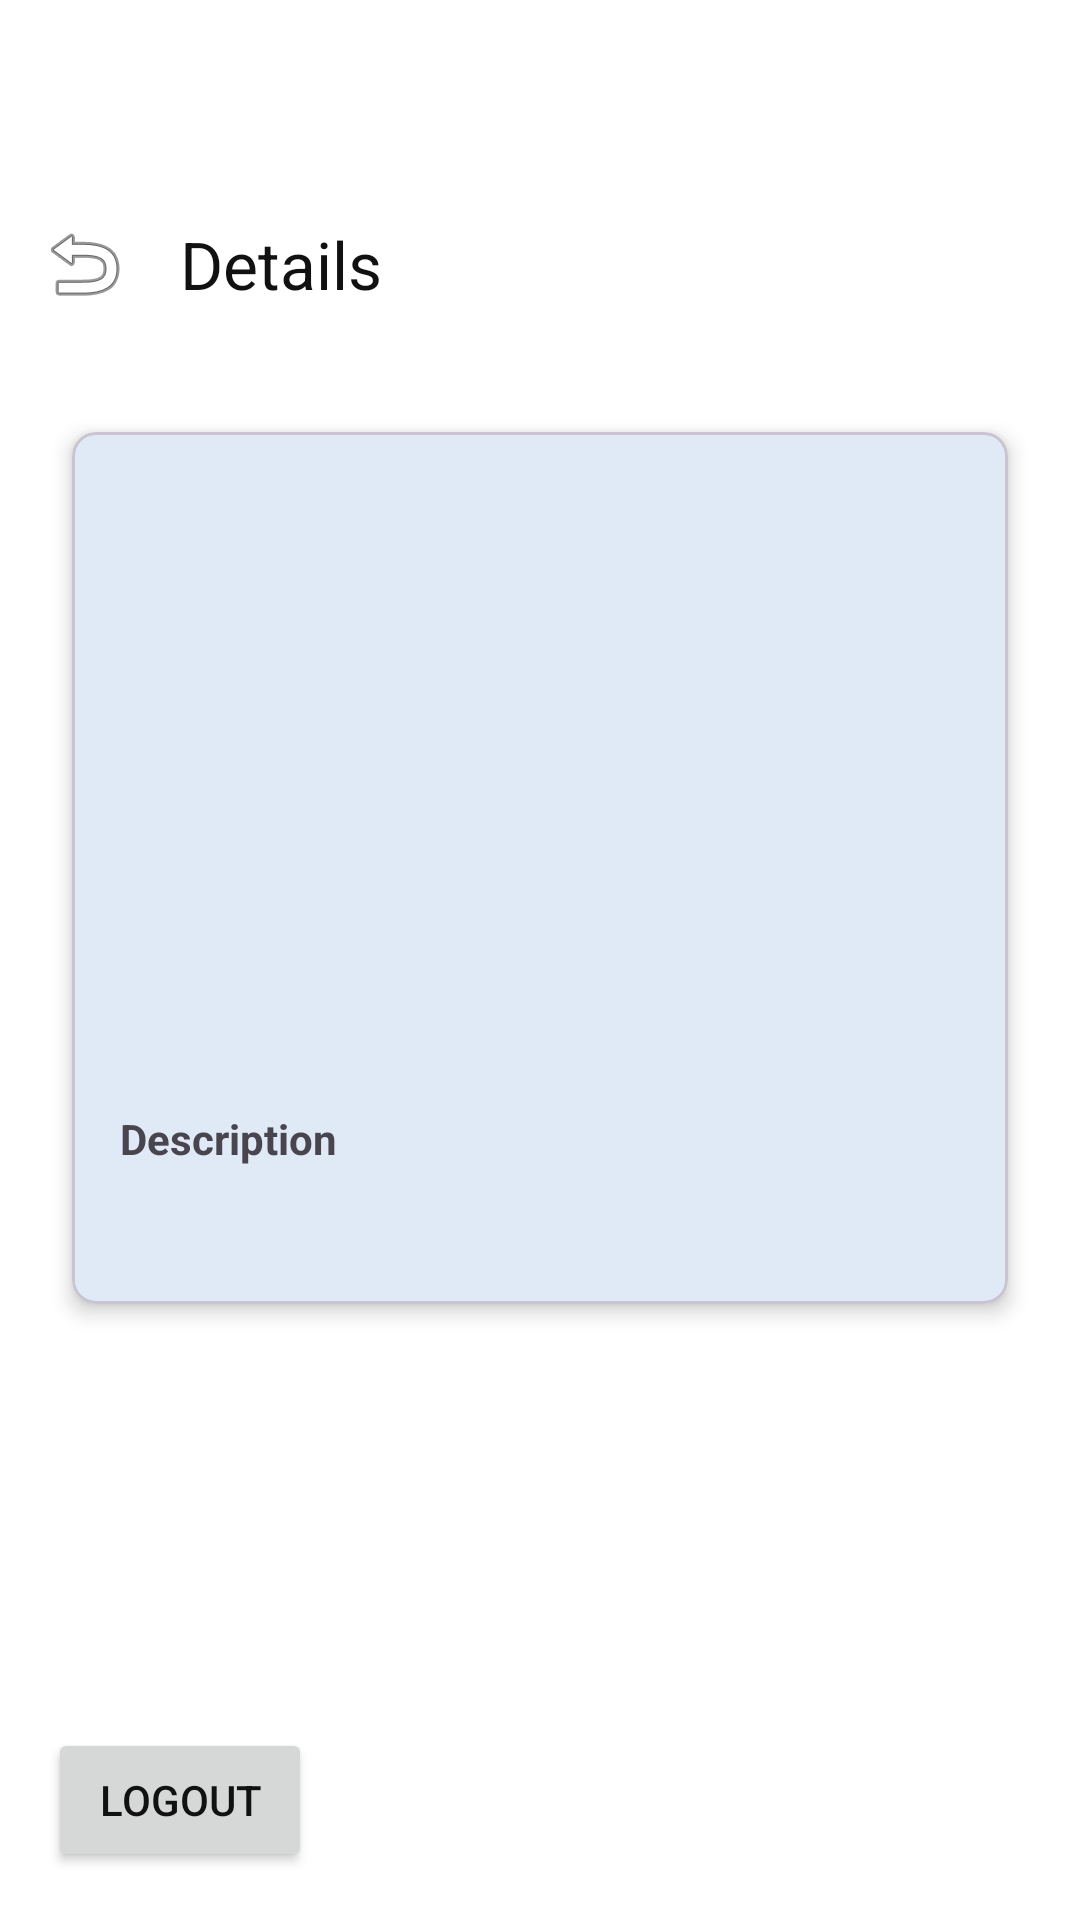

Write the Android layout XML for this screen, with the resource values it uses.
<!-- AndroidManifest.xml: application theme Theme.API_Project_Ritesh -->
<!-- res/layout/activity_details.xml -->
<?xml version="1.0" encoding="utf-8"?>
<androidx.constraintlayout.widget.ConstraintLayout xmlns:android="http://schemas.android.com/apk/res/android"
    xmlns:app="http://schemas.android.com/apk/res-auto"
    android:layout_width="match_parent"
    android:layout_height="match_parent">

    <com.google.android.material.appbar.MaterialToolbar
        android:id="@+id/topAppBar"
        android:layout_width="0dp"
        android:layout_height="wrap_content"
        android:layout_marginTop="56dp"
        app:navigationIcon="@android:drawable/ic_menu_revert"
        app:title="Details"
        app:layout_constraintTop_toTopOf="parent"
        app:layout_constraintStart_toStartOf="parent"
        app:layout_constraintEnd_toEndOf="parent" />

    <ScrollView
        android:layout_width="match_parent"
        android:layout_height="0dp"
        android:fillViewport="true"
        app:layout_constraintTop_toBottomOf="@id/topAppBar"
        app:layout_constraintBottom_toTopOf="@id/logoutButton"
        app:layout_constraintStart_toStartOf="parent"
        app:layout_constraintEnd_toEndOf="parent">

        <LinearLayout
            android:id="@+id/detailsContainer"
            android:layout_width="match_parent"
            android:layout_height="wrap_content"
            android:orientation="vertical"
            android:padding="16dp">

            <com.google.android.material.card.MaterialCardView
                android:layout_width="match_parent"
                android:layout_height="wrap_content"
                android:layout_margin="8dp"
                app:cardCornerRadius="8dp"
                app:cardElevation="4dp"
                app:layout_constraintTop_toTopOf="parent">

                <LinearLayout
                    android:layout_width="match_parent"
                    android:layout_height="wrap_content"
                    android:orientation="vertical"
                    android:padding="16dp">

                    <TextView
                        android:id="@+id/nameTextView"
                        android:layout_width="match_parent"
                        android:layout_height="wrap_content"
                        android:textSize="24sp"
                        android:textStyle="bold" />

                    <TextView
                        android:id="@+id/architectTextView"
                        android:layout_width="match_parent"
                        android:layout_height="wrap_content"
                        android:layout_marginTop="8dp"
                        android:textSize="18sp" />

                    <TextView
                        android:id="@+id/locationTextView"
                        android:layout_width="match_parent"
                        android:layout_height="wrap_content"
                        android:layout_marginTop="8dp"
                        android:textSize="18sp" />

                    <TextView
                        android:id="@+id/yearTextView"
                        android:layout_width="match_parent"
                        android:layout_height="wrap_content"
                        android:layout_marginTop="8dp"
                        android:textSize="18sp" />

                    <TextView
                        android:id="@+id/styleTextView"
                        android:layout_width="match_parent"
                        android:layout_height="wrap_content"
                        android:layout_marginTop="8dp"
                        android:textSize="18sp" />

                    <TextView
                        android:id="@+id/heightTextView"
                        android:layout_width="match_parent"
                        android:layout_height="wrap_content"
                        android:layout_marginTop="8dp"
                        android:textSize="18sp" />

                    <TextView
                        android:layout_width="wrap_content"
                        android:layout_height="wrap_content"
                        android:layout_marginTop="16dp"
                        android:text="Description"
                        android:textStyle="bold" />

                    <TextView
                        android:id="@+id/descriptionTextView"
                        android:layout_width="match_parent"
                        android:layout_height="wrap_content"
                        android:layout_marginTop="8dp"
                        android:textSize="16sp" />

                </LinearLayout>

            </com.google.android.material.card.MaterialCardView>

        </LinearLayout>

    </ScrollView>

    <Button
        android:id="@+id/logoutButton"
        android:layout_width="wrap_content"
        android:layout_height="wrap_content"
        android:text="Logout"
        app:layout_constraintBottom_toBottomOf="parent"
        app:layout_constraintStart_toStartOf="parent"
        android:layout_margin="16dp" />

</androidx.constraintlayout.widget.ConstraintLayout>
<!-- resources referenced by this layout -->
<resources>
  <style name="Theme.API_Project_Ritesh" parent="Theme.Material3.DayNight.NoActionBar">
          <item name="colorPrimary">@color/colorPrimary</item>
          <item name="colorPrimaryContainer">@color/colorPrimaryDark</item>
          <item name="colorOnPrimary">@color/colorOnPrimary</item>
          <item name="colorSecondary">@color/colorAccent</item>
          <item name="colorSurface">@color/colorSurface</item>
          <item name="colorOnBackground">@color/colorOnBackground</item>
          <item name="android:statusBarColor">@color/colorPrimaryDark</item>
          <item name="android:navigationBarColor">@color/colorPrimaryDark</item>
          <item name="android:windowBackground">@color/colorBackground</item>
          <item name="android:textColorPrimary">@color/colorOnBackground</item>
          <item name="android:textColorSecondary">@color/colorSecondaryText</item>
      </style>
  <color name="colorPrimary">#1976D2</color>
  <color name="colorPrimaryDark">#0D47A1</color>
  <color name="colorOnPrimary">#FFFFFF</color>
  <color name="colorAccent">#1976D2</color>
  <color name="colorSurface">#F5F7FA</color>
  <color name="colorOnBackground">#111111</color>
  <color name="colorBackground">#FFFFFF</color>
  <color name="colorSecondaryText">#444444</color>
</resources>
